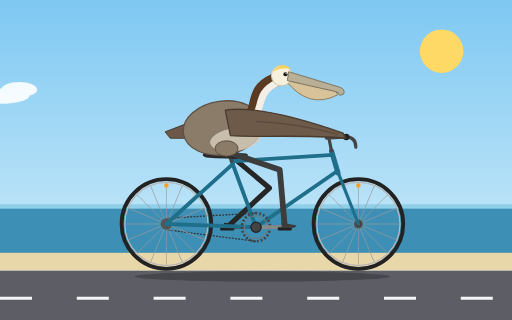
t = 0.00 s
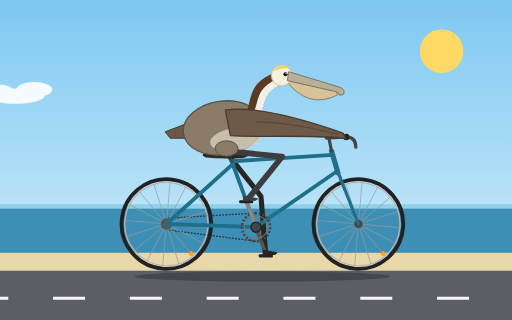
t = 1.67 s
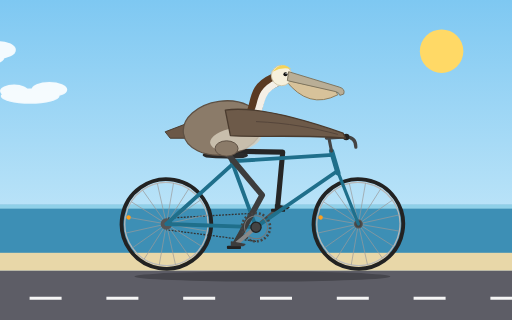
t = 3.33 s
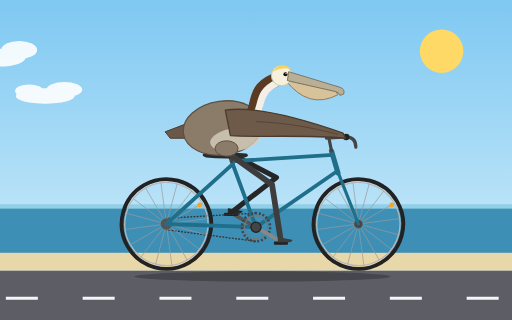
t = 5.00 s
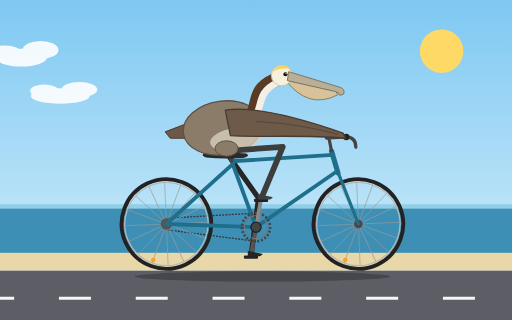
t = 6.67 s
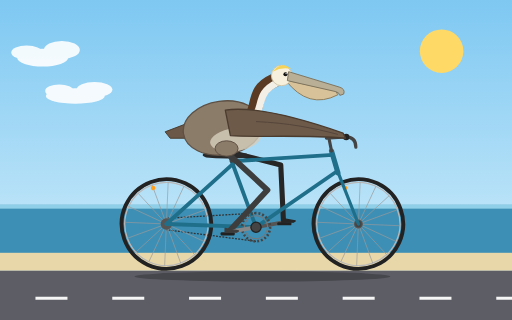
t = 8.33 s

The animated SVG that drew these frames (rendered in a browser with its animation timeline set to each time). Animation: 11 SMIL elements (animate=2,animateTransform=9); frames cover the first 8.33 s, repeats indefinitely.

<svg xmlns="http://www.w3.org/2000/svg" viewBox="0 0 800 500" width="800" height="500">
  <title>California brown pelican riding a bicycle</title>
  <defs>
    <linearGradient id="sky" x1="0" y1="0" x2="0" y2="1">
      <stop offset="0" stop-color="#7ec8f2"/>
      <stop offset="1" stop-color="#d9f1fb"/>
    </linearGradient>
    <g id="wheel">
      <circle r="70" fill="none" stroke="#222" stroke-width="6"/>
      <circle r="65" fill="none" stroke="#b8b8b8" stroke-width="2"/>
      <g stroke="#9a9a9a" stroke-width="1">
        <line x1="-65" y1="0" x2="65" y2="0"/>
        <line x1="-65" y1="0" x2="65" y2="0" transform="rotate(22.5)"/>
        <line x1="-65" y1="0" x2="65" y2="0" transform="rotate(45)"/>
        <line x1="-65" y1="0" x2="65" y2="0" transform="rotate(67.5)"/>
        <line x1="-65" y1="0" x2="65" y2="0" transform="rotate(90)"/>
        <line x1="-65" y1="0" x2="65" y2="0" transform="rotate(112.5)"/>
        <line x1="-65" y1="0" x2="65" y2="0" transform="rotate(135)"/>
        <line x1="-65" y1="0" x2="65" y2="0" transform="rotate(157.5)"/>
      </g>
      <circle r="7" fill="#555"/>
      <circle cx="0" cy="-60" r="3.5" fill="#ff9f1c"/>
    </g>
  </defs>

  <!-- background -->
  <rect width="800" height="500" fill="url(#sky)"/>
  <circle cx="690" cy="80" r="34" fill="#ffd966"/>
  <g fill="#ffffff" opacity="0.9">
    <g>
      <animateTransform attributeName="transform" type="translate" from="-200 0" to="1000 0" dur="60s" repeatCount="indefinite"/>
      <ellipse cx="100" cy="90" rx="40" ry="14"/>
      <ellipse cx="130" cy="78" rx="28" ry="14"/>
      <ellipse cx="75" cy="82" rx="24" ry="11"/>
    </g>
    <g>
      <animateTransform attributeName="transform" type="translate" from="-500 0" to="700 0" dur="85s" repeatCount="indefinite"/>
      <ellipse cx="500" cy="150" rx="46" ry="12"/>
      <ellipse cx="530" cy="140" rx="28" ry="12"/>
      <ellipse cx="475" cy="142" rx="22" ry="10"/>
    </g>
  </g>
  <rect y="320" width="800" height="80" fill="#3d8fb5"/>
  <rect y="320" width="800" height="6" fill="#8fd0e8"/>
  <rect y="395" width="800" height="28" fill="#e8d7a8"/>
  <rect y="423" width="800" height="77" fill="#5d5d66"/>
  <line x1="0" y1="466" x2="960" y2="466" stroke="#f5f5f5" stroke-width="5" stroke-dasharray="50 70">
    <animateTransform attributeName="transform" type="translate" from="0 0" to="-120 0" dur="0.314s" repeatCount="indefinite"/>
  </line>
  <ellipse cx="410" cy="432" rx="200" ry="8" fill="#000" opacity="0.25"/>

  <!-- far leg -->
  <path d="M352 236 L421 293.8 L355 355" fill="none" stroke="#262626" stroke-width="8" stroke-linecap="round" stroke-linejoin="round">
    <animate attributeName="d" dur="2.4s" repeatCount="indefinite" values="M352 236 L421 293.8 L355 355;M352 236 L432 277.2 L361 332.5;M352 236 L440.6 251.8 L377.5 316;M352 236 L441.9 230.3 L400 310;M352 236 L441.6 228.1 L422.5 316;M352 236 L441.8 242.5 L439 332.5;M352 236 L437.1 265.3 L445 355;M352 236 L425.1 288.6 L439 377.5;M352 236 L410 304.9 L422.5 394;M352 236 L403.2 310.1 L400 400;M352 236 L405.4 308.4 L377.5 394;M352 236 L411.8 303.2 L361 377.5;M352 236 L421 293.8 L355 355"/>
  </path>

  <!-- far crank, pedal, foot -->
  <g>
    <animateTransform attributeName="transform" type="rotate" from="0 400 355" to="360 400 355" dur="2.4s" repeatCount="indefinite"/>
    <line x1="400" y1="355" x2="355" y2="355" stroke="#555" stroke-width="6" stroke-linecap="round"/>
    <g>
      <animateTransform attributeName="transform" type="rotate" from="0 355 355" to="-360 355 355" dur="2.4s" repeatCount="indefinite"/>
      <rect x="344" y="355" width="22" height="5" rx="1.5" fill="#222"/>
      <path d="M351 349 L372 353 L369 355 L351 355 Z" fill="#262626" stroke="#262626" stroke-width="2" stroke-linejoin="round"/>
    </g>
  </g>

  <!-- chain -->
  <g stroke="#333" stroke-width="2" stroke-dasharray="3 2">
    <line x1="400" y1="333" x2="260" y2="341"/>
    <line x1="400" y1="377" x2="260" y2="359"/>
  </g>

  <!-- wheels -->
  <g transform="translate(260 350)">
    <g>
      <animateTransform attributeName="transform" type="rotate" from="0 0 0" to="360 0 0" dur="1.2s" repeatCount="indefinite"/>
      <use href="#wheel"/>
    </g>
  </g>
  <g transform="translate(560 350)">
    <g>
      <animateTransform attributeName="transform" type="rotate" from="0 0 0" to="360 0 0" dur="1.2s" repeatCount="indefinite"/>
      <use href="#wheel"/>
    </g>
  </g>
  <circle cx="260" cy="350" r="9" fill="#555"/>
  <circle cx="560" cy="350" r="5" fill="#444"/>

  <!-- frame -->
  <g fill="none" stroke="#1f6f8b" stroke-width="6" stroke-linecap="round" stroke-linejoin="round">
    <line x1="260" y1="350" x2="400" y2="355"/>
    <line x1="260" y1="350" x2="364" y2="256"/>
    <line x1="400" y1="355" x2="362" y2="252"/>
    <line x1="362" y1="252" x2="520" y2="242"/>
    <line x1="400" y1="355" x2="526" y2="268"/>
    <line x1="518" y1="236" x2="528" y2="270" stroke-width="8"/>
    <line x1="523" y1="256" x2="560" y2="350" stroke-width="5"/>
    <line x1="518" y1="236" x2="514" y2="216" stroke="#444" stroke-width="5"/>
    <path d="M510 216 L540 214 Q556 214 556 230" stroke="#444" stroke-width="5"/>
    <line x1="362" y1="252" x2="358" y2="243" stroke="#444" stroke-width="5"/>
  </g>
  <path d="M318 240 Q330 236 355 238 L385 240 Q392 244 380 247 Q345 249 322 246 Q314 244 318 240 Z" fill="#2a2a2a"/>
  <circle cx="541" cy="214" r="5" fill="#222"/>

  <!-- pelican: tail, body -->
  <path d="M305 188 L258 206 L266 216 L306 216 Z" fill="#6b5848" stroke="#4a3b2e" stroke-width="1.5" stroke-linejoin="round"/>
  <ellipse cx="348" cy="200" rx="62" ry="42" transform="rotate(-8 348 200)" fill="#8b7b69" stroke="#5e5043" stroke-width="2"/>
  <ellipse cx="368" cy="218" rx="40" ry="18" transform="rotate(-8 368 218)" fill="#d8cfbd" opacity="0.8"/>

  <!-- neck and head -->
  <path d="M388 192 C 408 166, 392 142, 428 126" fill="none" stroke="#5a3a22" stroke-width="22" stroke-linecap="round"/>
  <path d="M394 190 C 413 168, 399 146, 432 130" fill="none" stroke="#f4efe6" stroke-width="11" stroke-linecap="round"/>
  <path d="M446 125 Q 482 172 528 148 L 524 142 Z" fill="#d7c29a" stroke="#8c7a58" stroke-width="1.5" stroke-linejoin="round"/>
  <circle cx="440" cy="118" r="16" fill="#f6f0dc" stroke="#cfc5a8" stroke-width="1.5"/>
  <path d="M426 112 Q 440 94 455 108 Q 441 104 426 112 Z" fill="#f3d35a"/>
  <path d="M451 112 L 530 136 Q 540 139 537 147 L 531 149 Q 530 144 524 143 L 449 126 Z" fill="#b9ae96" stroke="#7d735c" stroke-width="1.5" stroke-linejoin="round"/>
  <circle cx="446" cy="116" r="3.2" fill="#111"/>
  <circle cx="447" cy="115" r="1" fill="#fff"/>

  <!-- wing reaching handlebar -->
  <path d="M352 172 C 400 165 470 185 536 208 L 540 216 C 470 210 400 215 360 212 Z" fill="#6d5a49" stroke="#4a3b2e" stroke-width="2" stroke-linejoin="round"/>
  <path d="M400 190 C 450 192 490 200 528 210" fill="none" stroke="#54443a" stroke-width="1.5"/>

  <!-- near leg -->
  <path d="M352 236 L437.1 265.3 L445 355" fill="none" stroke="#3d3d3d" stroke-width="9" stroke-linecap="round" stroke-linejoin="round">
    <animate attributeName="d" dur="2.4s" repeatCount="indefinite" values="M352 236 L437.1 265.3 L445 355;M352 236 L425.1 288.6 L439 377.5;M352 236 L410 304.9 L422.5 394;M352 236 L403.2 310.1 L400 400;M352 236 L405.4 308.4 L377.5 394;M352 236 L411.8 303.2 L361 377.5;M352 236 L421 293.8 L355 355;M352 236 L432 277.2 L361 332.5;M352 236 L440.6 251.8 L377.5 316;M352 236 L441.9 230.3 L400 310;M352 236 L441.6 228.1 L422.5 316;M352 236 L441.8 242.5 L439 332.5;M352 236 L437.1 265.3 L445 355"/>
  </path>
  <ellipse cx="354" cy="232" rx="18" ry="12" fill="#8b7b69" stroke="#5e5043" stroke-width="1.5"/>

  <!-- near crank, chainring, pedal, foot -->
  <g>
    <animateTransform attributeName="transform" type="rotate" from="0 400 355" to="360 400 355" dur="2.4s" repeatCount="indefinite"/>
    <circle cx="400" cy="355" r="22" fill="none" stroke="#444" stroke-width="4" stroke-dasharray="3 3"/>
    <circle cx="400" cy="355" r="18" fill="none" stroke="#777" stroke-width="1.5"/>
    <line x1="400" y1="355" x2="445" y2="355" stroke="#888" stroke-width="6" stroke-linecap="round"/>
    <g>
      <animateTransform attributeName="transform" type="rotate" from="0 445 355" to="-360 445 355" dur="2.4s" repeatCount="indefinite"/>
      <rect x="434" y="355" width="22" height="5" rx="1.5" fill="#222"/>
      <path d="M441 349 L462 353 L459 355 L441 355 Z" fill="#3d3d3d" stroke="#3d3d3d" stroke-width="2" stroke-linejoin="round"/>
    </g>
  </g>
  <circle cx="400" cy="355" r="8" fill="#444" stroke="#222" stroke-width="2"/>
</svg>
